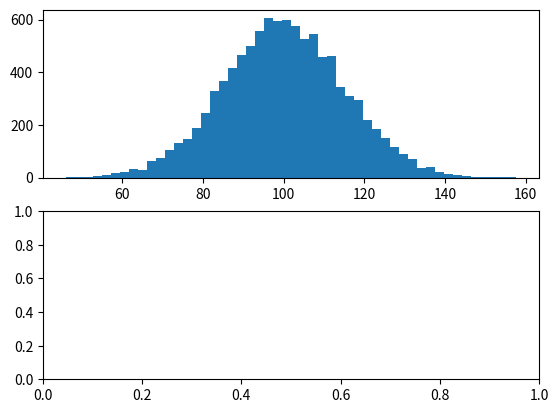

Python code for this plot: (Note: this script raises an exception after producing the figure.)
import numpy as np
import matplotlib.mlab as mlab
import matplotlib.pyplot as plt


def histogram_demo(ax):
    # example data
    mu = 100  # mean of distribution
    sigma = 15  # standard deviation of distribution
    x = mu + sigma * np.random.randn(10000)

    num_bins = 50

    # The histogram of the data.
    _, bins, _ = ax.hist(x, num_bins, normed=1, label='data')

    # Add a 'best fit' line.
    y = mlab.normpdf(bins, mu, sigma)
    ax.plot(bins, y, '-s', label='best fit')

    ax.legend()
    ax.set_xlabel('Smarts')
    ax.set_ylabel('Probability')
    ax.set_title(r'Histogram of IQ: $\mu=100$, $\sigma=15$')


def bar_plot(ax):
    categories = ['a', 'b', 'c', 'd', 'e']
    x = np.arange(len(categories))
    n_modes = 3
    width = 0.25
    for i in range(n_modes):
        y = np.random.randint(1, 25, size=len(categories))
        x_offset = i * width
        ax.bar(x+x_offset, y, width, color=plt.rcParams['axes.color_cycle'][i])
    ax.set_xticks(x+width)
    ax.set_xticklabels(categories)


fig, axes = plt.subplots(nrows=2)

histogram_demo(axes[0])
bar_plot(axes[1])

fig.tight_layout()
plt.show()
